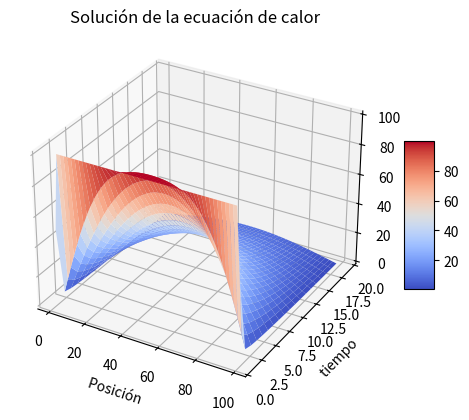

Recreate this plot in Python.
# This import registers the 3D projection, but is otherwise unused.
import matplotlib.pyplot as plt
from matplotlib import cm
from matplotlib.ticker import LinearLocator, FormatStrFormatter
import numpy as np



# Make data.
Nx=101
Nt=6000
# dx=0.000000001
# dt=0.000000000000000001
tf=20
dx= 3.0E-6
dt=4.6E-8

k=237
c=900
rho=2700
T=np.zeros((Nx,2),float)
TPL=np.zeros( (Nx,tf+1) ,float)

"Establecemos las condiciones de contorno"

for ix in range(1, Nx-1):    
    T[ix,0]=100 
    T[0,0]=0.0 
    T[0,1]=0 
    T[Nx-1,0]=0 
    T[Nx-1,1]=0.0

eta=(k*dt)/(c*rho*dx**2)
m=1

for t in range ( 1 , Nt ):
    for ix in range(1,Nx-1):
        T[ix,1] = T[ix,0] + eta* (T[ix+1,0] + T[ix-1,0]-2.0*T[ix,0])  
    if t%300 == 0 or t == 1 : # Cada 300 pasos
        for ix in range(1,Nx-1,2):
            TPL[ix,m]=T[ix,1]
                    
        m=m+ 1
    for ix in range(1,Nx-1):
        T[ix , 0] = T[ix , 1]
x=list(range(1,Nx-1,2)) # Plot alternate pts
y = list(range(1 , tf))
X, Y = np.meshgrid (x , y )

def functz (Tpl ) :
    z = Tpl [X, Y]
    return z
Z = functz (TPL )
# Plot the surface.
fig = plt.figure()
ax = fig.add_subplot(111, projection='3d')
surf = ax.plot_surface(X, Y, Z, cmap=cm.coolwarm,
                       linewidth=0, antialiased=True)
ax.set_title("Solución de la ecuación de calor")
ax.set_xlabel ( 'Posición ' )
ax.set_ylabel ( 'tiempo ' )
ax.set_zlabel ( 'Temperatura ' )

# Add a color bar which maps values to colors.
fig.colorbar(surf, shrink=0.4, aspect=5)

plt.show()


